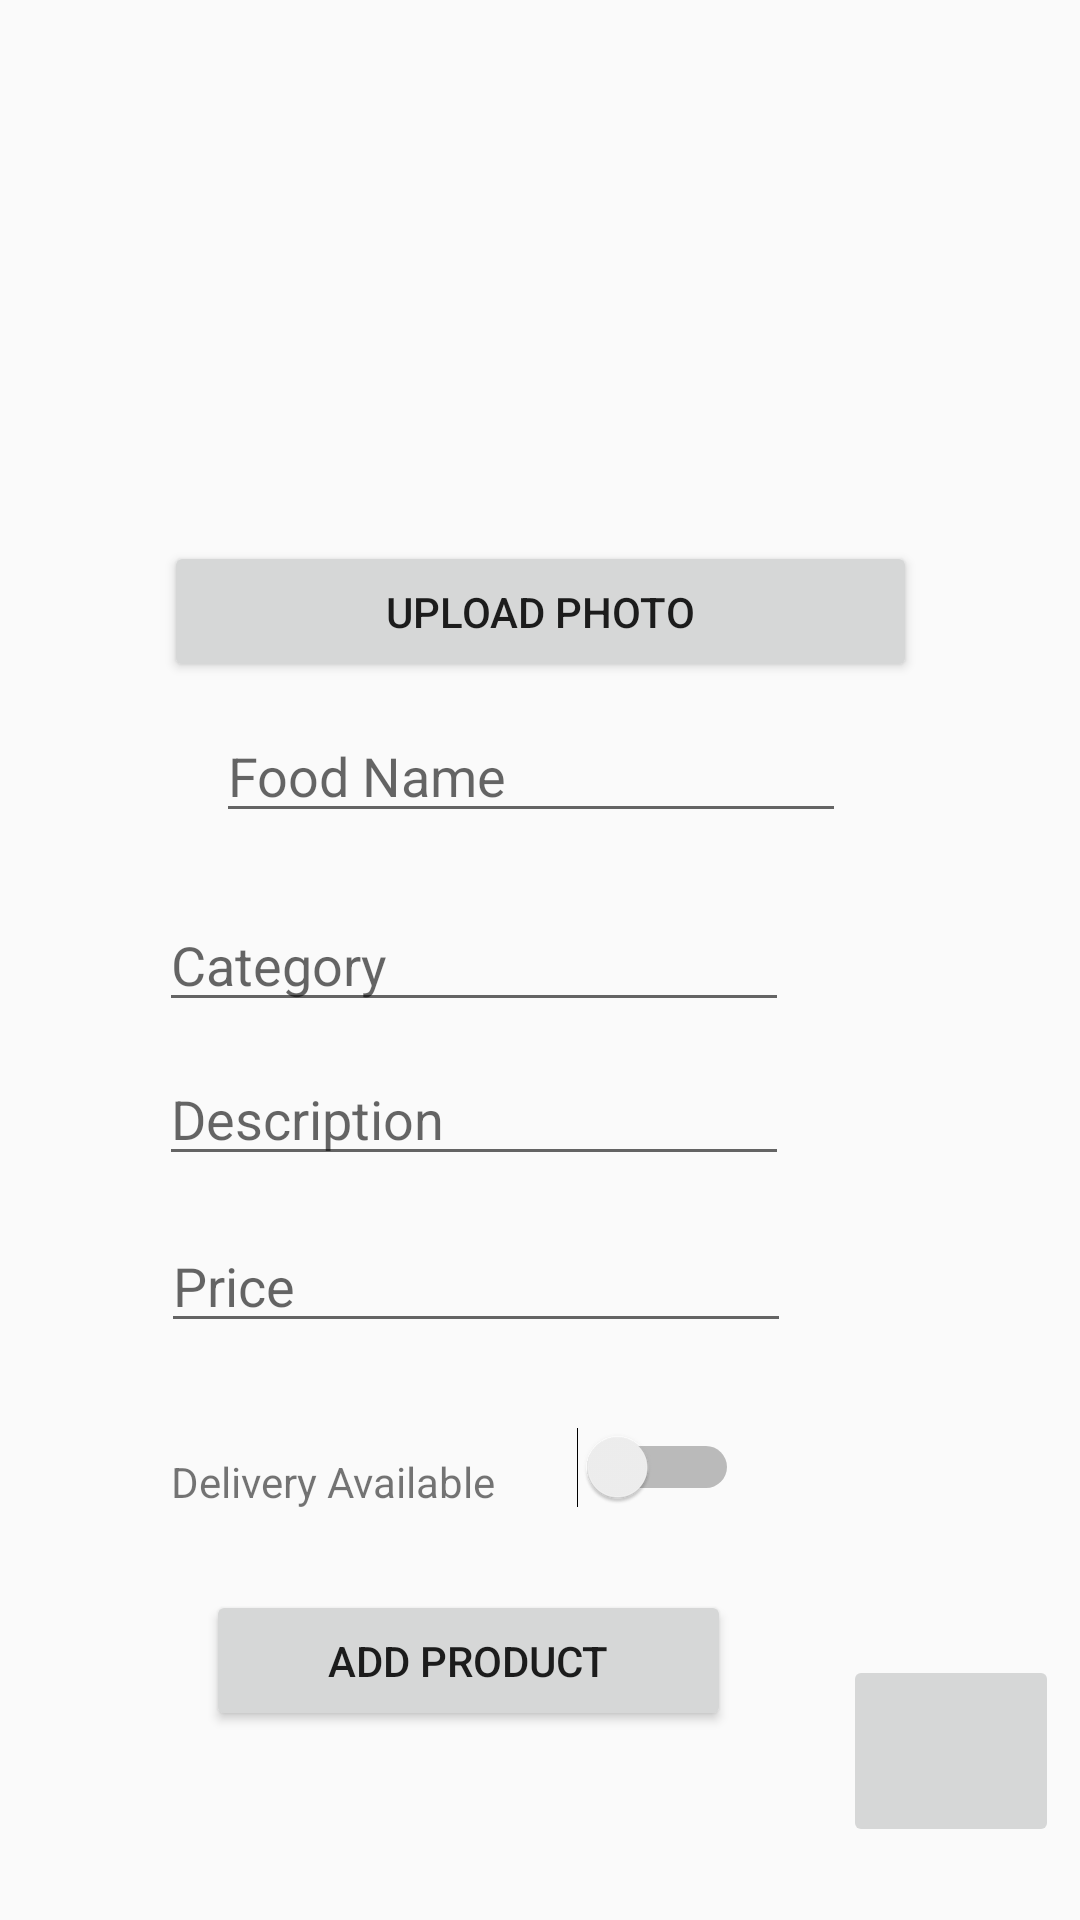

Write the Android layout XML for this screen, with the resource values it uses.
<!-- AndroidManifest.xml: application theme Theme.MaterialComponents.Light.NoActionBar.Bridge -->
<!-- res/layout/fragment_add_product.xml -->
<?xml version="1.0" encoding="utf-8"?>
<androidx.constraintlayout.widget.ConstraintLayout xmlns:android="http://schemas.android.com/apk/res/android"
    xmlns:app="http://schemas.android.com/apk/res-auto"
    xmlns:tools="http://schemas.android.com/tools"
    android:layout_width="match_parent"
    android:layout_height="match_parent"
    tools:context=".Activities.Seller.Fragments.AddProductFragment">

    <ImageView
        android:id="@+id/img_pic"
        android:layout_width="286dp"
        android:layout_height="136dp"
        app:layout_constraintBottom_toBottomOf="parent"
        app:layout_constraintEnd_toEndOf="parent"
        app:layout_constraintHorizontal_bias="0.452"
        app:layout_constraintStart_toStartOf="parent"
        app:layout_constraintTop_toTopOf="parent"
        app:layout_constraintVertical_bias="0.096"
        tools:srcCompat="@tools:sample/avatars" />

    <TextView
        android:id="@+id/textView10"
        android:layout_width="wrap_content"
        android:layout_height="wrap_content"
        android:text="Delivery Available"
        app:layout_constraintBottom_toBottomOf="parent"
        app:layout_constraintEnd_toEndOf="parent"
        app:layout_constraintHorizontal_bias="0.226"
        app:layout_constraintStart_toStartOf="parent"
        app:layout_constraintTop_toTopOf="parent"
        app:layout_constraintVertical_bias="0.78" />

    <Button
        android:id="@+id/btn_addImage"
        android:layout_width="251dp"
        android:layout_height="47dp"
        android:text="Upload Photo"
        app:layout_constraintBottom_toBottomOf="parent"
        app:layout_constraintEnd_toEndOf="parent"
        app:layout_constraintStart_toStartOf="parent"
        app:layout_constraintTop_toTopOf="parent"
        app:layout_constraintVertical_bias="0.304" />

    <EditText
        android:id="@+id/txt_food_name"
        android:layout_width="wrap_content"
        android:layout_height="wrap_content"
        android:layout_marginStart="72dp"
        android:ems="10"
        android:inputType="textPersonName"
        android:hint="Food Name"
        app:layout_constraintBottom_toBottomOf="parent"
        app:layout_constraintStart_toStartOf="parent"
        app:layout_constraintTop_toTopOf="parent"
        app:layout_constraintVertical_bias="0.395" />

    <EditText
        android:id="@+id/txt_category"
        android:layout_width="wrap_content"
        android:layout_height="wrap_content"
        android:ems="10"
        android:inputType="textPersonName"
        android:hint="Category"
        app:layout_constraintBottom_toBottomOf="parent"
        app:layout_constraintEnd_toEndOf="parent"
        app:layout_constraintHorizontal_bias="0.353"
        app:layout_constraintStart_toStartOf="parent"
        app:layout_constraintTop_toTopOf="parent" />

    <EditText
        android:id="@+id/txt_description"
        android:layout_width="wrap_content"
        android:layout_height="wrap_content"
        android:ems="10"
        android:inputType="textPersonName"
        android:hint="Description"
        app:layout_constraintBottom_toBottomOf="parent"
        app:layout_constraintEnd_toEndOf="parent"
        app:layout_constraintHorizontal_bias="0.353"
        app:layout_constraintStart_toStartOf="parent"
        app:layout_constraintTop_toTopOf="parent"
        app:layout_constraintVertical_bias="0.586" />

    <EditText
        android:id="@+id/txt_price"
        android:layout_width="wrap_content"
        android:layout_height="wrap_content"
        android:ems="10"
        android:inputType="number"
        app:layout_constraintBottom_toBottomOf="parent"
        android:hint="Price"
        app:layout_constraintEnd_toEndOf="parent"
        app:layout_constraintHorizontal_bias="0.358"
        app:layout_constraintStart_toStartOf="parent"
        app:layout_constraintTop_toTopOf="parent"
        app:layout_constraintVertical_bias="0.679" />

    <ImageButton
        android:id="@+id/imageButton"
        android:layout_width="72dp"
        android:layout_height="64dp"
        app:layout_constraintBottom_toBottomOf="parent"
        app:layout_constraintEnd_toEndOf="parent"
        app:layout_constraintHorizontal_bias="0.976"
        app:layout_constraintStart_toStartOf="parent"
        app:layout_constraintTop_toTopOf="parent"
        app:layout_constraintVertical_bias="0.958"
        tools:srcCompat="@tools:sample/avatars" />

    <Button
        android:id="@+id/btn_addproduct"
        android:layout_width="175dp"
        android:layout_height="47dp"
        android:text="Add Product"
        app:layout_constraintBottom_toBottomOf="parent"
        app:layout_constraintEnd_toEndOf="parent"
        app:layout_constraintHorizontal_bias="0.372"
        app:layout_constraintStart_toStartOf="parent"
        app:layout_constraintTop_toTopOf="parent"
        app:layout_constraintVertical_bias="0.894" />

    <Switch
        android:id="@+id/switch1"
        android:layout_width="wrap_content"
        android:layout_height="wrap_content"
        android:text=""
        app:layout_constraintBottom_toBottomOf="parent"
        app:layout_constraintEnd_toEndOf="parent"
        app:layout_constraintHorizontal_bias="0.628"
        app:layout_constraintStart_toStartOf="parent"
        app:layout_constraintTop_toTopOf="parent"
        app:layout_constraintVertical_bias="0.776" />

</androidx.constraintlayout.widget.ConstraintLayout>
<!-- resources referenced by this layout -->
<resources>

</resources>
